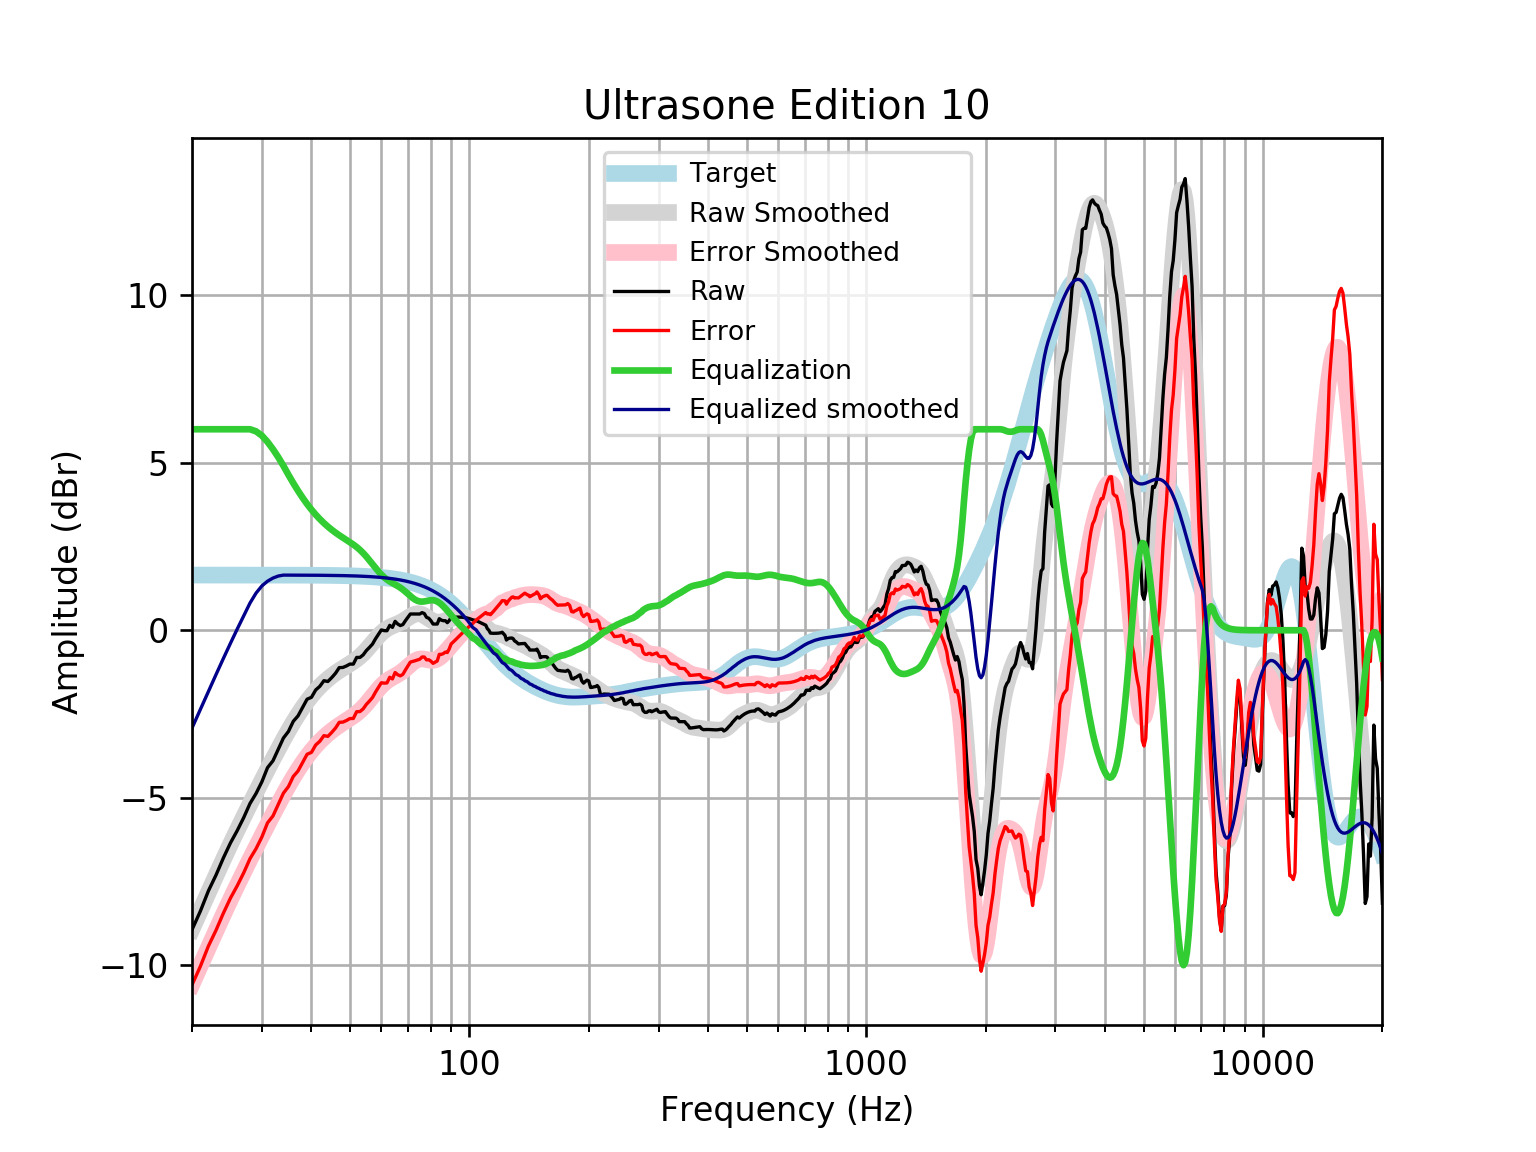

Values plotted in this chart, from the file beside it:
frequency, raw, error, smoothed, error_smoothed, equalization, equalized_raw, equalized_smoothed, target
20, -8.94, -10.59, -8.919, -10.57, 6, -2.94, -2.919, 1.648
21, -8.382, -10.03, -8.359, -10.01, 6.0, -2.382, -2.359, 1.648
22, -7.778, -9.426, -7.825, -9.473, 6, -1.778, -1.825, 1.648
23, -7.303, -8.951, -7.318, -8.966, 6, -1.303, -1.318, 1.648
24, -6.794, -8.442, -6.839, -8.487, 6, -0.7941, -0.8388, 1.648
25, -6.348, -7.996, -6.389, -8.036, 6, -0.3484, -0.3886, 1.648
26, -5.981, -7.628, -5.965, -7.613, 6.0, 0.01919, 0.03493, 1.648
27, -5.592, -7.24, -5.566, -7.214, 6, 0.4077, 0.4339, 1.648
28, -5.172, -6.82, -5.189, -6.836, 6.0, 0.8278, 0.8113, 1.647
29, -4.873, -6.521, -4.83, -6.477, 5.938, 1.065, 1.108, 1.647
30, -4.524, -6.171, -4.487, -6.134, 5.81, 1.286, 1.323, 1.647
31, -4.102, -5.749, -4.158, -5.805, 5.623, 1.521, 1.465, 1.647
32, -3.895, -5.542, -3.844, -5.491, 5.403, 1.508, 1.559, 1.647
33, -3.551, -5.197, -3.545, -5.191, 5.164, 1.613, 1.619, 1.647
34, -3.215, -4.862, -3.261, -4.907, 4.907, 1.692, 1.646, 1.646
35, -3.021, -4.667, -2.995, -4.64, 4.64, 1.62, 1.646, 1.646
36, -2.719, -4.364, -2.747, -4.392, 4.392, 1.674, 1.645, 1.645
37, -2.556, -4.201, -2.519, -4.164, 4.164, 1.608, 1.645, 1.645
38, -2.307, -3.951, -2.312, -3.956, 3.956, 1.649, 1.644, 1.644
39, -2.058, -3.701, -2.125, -3.768, 3.768, 1.711, 1.644, 1.644
40, -2.002, -3.645, -1.958, -3.601, 3.601, 1.598, 1.643, 1.643
41, -1.782, -3.424, -1.809, -3.451, 3.451, 1.669, 1.642, 1.642
42, -1.672, -3.313, -1.677, -3.318, 3.318, 1.646, 1.641, 1.641
43, -1.506, -3.146, -1.559, -3.199, 3.199, 1.694, 1.64, 1.64
44, -1.529, -3.168, -1.455, -3.094, 3.094, 1.564, 1.639, 1.639
45, -1.413, -3.05, -1.362, -2.999, 2.999, 1.586, 1.637, 1.637
46, -1.283, -2.918, -1.278, -2.913, 2.913, 1.631, 1.635, 1.635
47, -1.116, -2.749, -1.202, -2.836, 2.836, 1.72, 1.634, 1.633
48, -1.11, -2.742, -1.133, -2.764, 2.764, 1.654, 1.631, 1.631
49, -1.066, -2.695, -1.067, -2.696, 2.696, 1.63, 1.629, 1.629
50, -1.009, -2.636, -1.003, -2.629, 2.629, 1.62, 1.626, 1.626
51, -1.011, -2.634, -0.9359, -2.559, 2.559, 1.549, 1.623, 1.623
52, -0.8112, -2.431, -0.8633, -2.483, 2.483, 1.672, 1.62, 1.62
53, -0.8112, -2.427, -0.7825, -2.399, 2.399, 1.587, 1.616, 1.616
54, -0.7349, -2.347, -0.6921, -2.304, 2.304, 1.569, 1.612, 1.612
55, -0.6066, -2.214, -0.5928, -2.2, 2.2, 1.593, 1.607, 1.607
56, -0.512, -2.114, -0.4869, -2.089, 2.089, 1.577, 1.602, 1.602
57, -0.4123, -2.009, -0.3784, -1.975, 1.975, 1.563, 1.596, 1.596
58, -0.2564, -1.847, -0.2722, -1.862, 1.862, 1.606, 1.59, 1.59
59, -0.1241, -1.708, -0.1734, -1.757, 1.757, 1.633, 1.583, 1.583
60, 0.009126, -1.567, -0.08602, -1.662, 1.662, 1.671, 1.576, 1.576
61, -0.01113, -1.579, -0.01267, -1.58, 1.58, 1.569, 1.568, 1.568
62, -0.01347, -1.572, 0.04627, -1.513, 1.513, 1.499, 1.559, 1.559
63, 0.1461, -1.403, 0.09256, -1.457, 1.457, 1.603, 1.549, 1.549
64, 0.08624, -1.452, 0.1297, -1.409, 1.409, 1.495, 1.538, 1.538
65, 0.2657, -1.261, 0.1623, -1.365, 1.365, 1.63, 1.527, 1.527
66, 0.186, -1.329, 0.1948, -1.32, 1.32, 1.506, 1.514, 1.514
67, 0.1404, -1.361, 0.2308, -1.27, 1.27, 1.411, 1.501, 1.501
68, 0.1707, -1.316, 0.2721, -1.214, 1.214, 1.385, 1.486, 1.486
69, 0.2857, -1.185, 0.3184, -1.152, 1.152, 1.438, 1.471, 1.471
70, 0.3854, -1.068, 0.3671, -1.087, 1.087, 1.472, 1.454, 1.454
71, 0.4851, -0.9504, 0.4139, -1.022, 1.022, 1.507, 1.436, 1.436
72, 0.4851, -0.931, 0.4538, -0.9623, 0.9623, 1.447, 1.416, 1.416
73, 0.4851, -0.9101, 0.4819, -0.9133, 0.9133, 1.398, 1.395, 1.395
74, 0.4851, -0.8878, 0.4946, -0.8784, 0.8784, 1.363, 1.373, 1.373
75, 0.4851, -0.8641, 0.4902, -0.859, 0.859, 1.344, 1.349, 1.349
76, 0.5259, -0.7981, 0.4697, -0.8543, 0.8543, 1.38, 1.324, 1.324
77, 0.4989, -0.7983, 0.436, -0.8612, 0.8612, 1.36, 1.297, 1.297
78, 0.3854, -0.8835, 0.3941, -0.8747, 0.8747, 1.26, 1.269, 1.269
79, 0.3593, -0.8795, 0.35, -0.8888, 0.8888, 1.248, 1.239, 1.239
... 553 more rows
